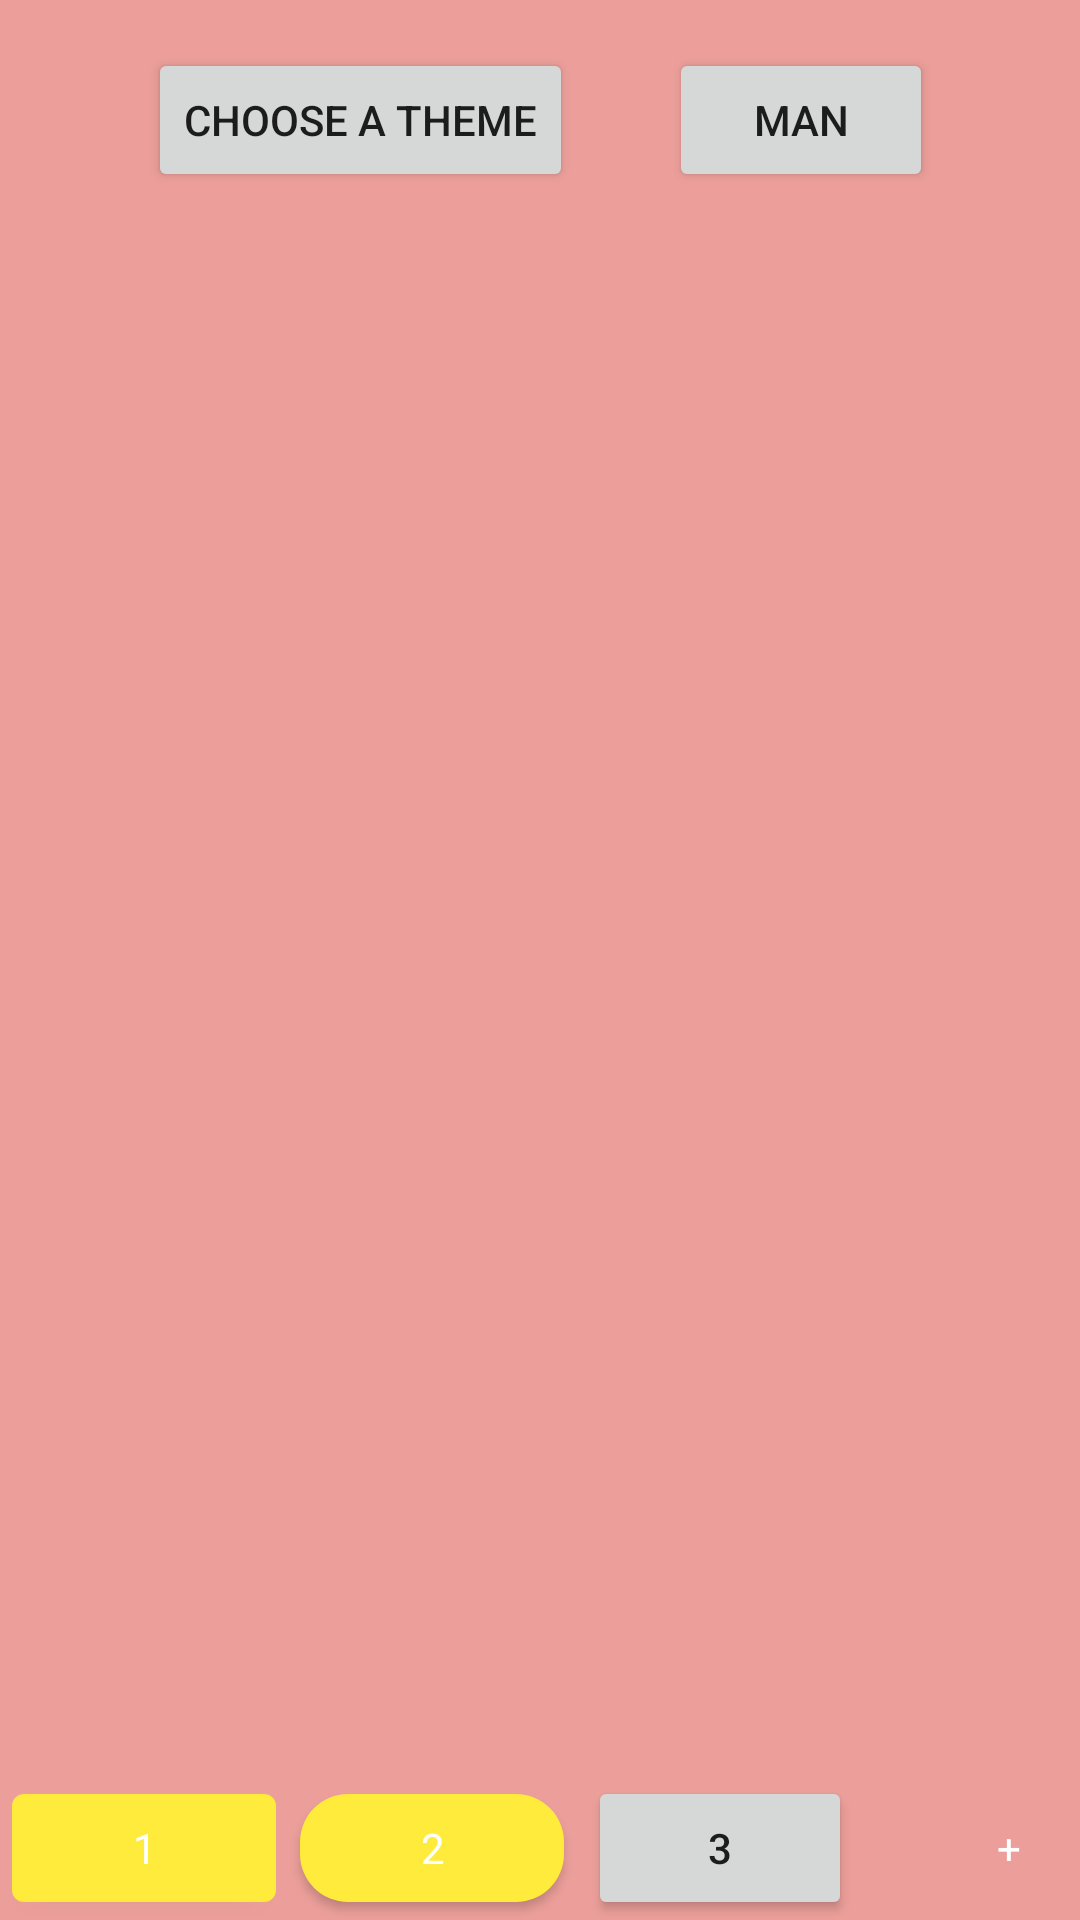

Android layout source for this screen:
<!-- AndroidManifest.xml: application theme Theme.CalcJan27 -->
<!-- res/layout/activity_calculator.xml -->
<?xml version="1.0" encoding="utf-8"?>
<androidx.constraintlayout.widget.ConstraintLayout xmlns:android="http://schemas.android.com/apk/res/android"
    xmlns:tools="http://schemas.android.com/tools"
    android:layout_width="match_parent"
    android:layout_height="match_parent"
    android:background="@color/bg_color"
    xmlns:app="http://schemas.android.com/apk/res-auto"
    tools:context=".ui.calc.CalculatorActivity">

    <Button
        android:id="@+id/settings"
        android:layout_width="wrap_content"
        android:layout_height="wrap_content"
        android:layout_margin="@dimen/margin"
        android:text="@string/btn_settings"
        app:layout_constraintHorizontal_chainStyle="packed"
        app:layout_constraintTop_toTopOf="parent"
        app:layout_constraintEnd_toStartOf="@id/open_manual"
        app:layout_constraintStart_toStartOf="parent" />

    <Button
        android:id="@+id/open_manual"
        android:layout_width="wrap_content"
        android:layout_height="wrap_content"
        android:layout_margin="@dimen/margin"
        android:text="@string/btn_man"
        app:layout_constraintTop_toTopOf="parent"
        app:layout_constraintEnd_toEndOf="parent"
        app:layout_constraintStart_toEndOf="@id/settings" />

    <TextView
        android:id="@+id/result"
        android:layout_width="0dp"
        android:layout_height="wrap_content"
        android:gravity="end"
        android:textSize="@dimen/result_text_size"
        android:textAppearance="@style/TextAppearance.MaterialComponents.Headline1"
        app:layout_constraintStart_toStartOf="@id/keyboard"
        app:layout_constraintEnd_toEndOf="@id/keyboard"
        app:layout_constraintBottom_toTopOf="@id/keyboard"
        tools:text="500" />

    <GridLayout
        android:id="@+id/keyboard"
        android:layout_width="wrap_content"
        android:layout_height="wrap_content"
        android:layout_gravity="center_horizontal|bottom"
        android:columnCount="@integer/column_count"
        app:layout_constraintBottom_toBottomOf="parent"
        app:layout_constraintStart_toStartOf="parent"
        app:layout_constraintEnd_toEndOf="parent">

        <include layout="@layout/keyboard" />


    </GridLayout>

</androidx.constraintlayout.widget.ConstraintLayout>
<!-- res/layout/keyboard.xml (included above) -->
<?xml version="1.0" encoding="utf-8"?>
<merge xmlns:android="http://schemas.android.com/apk/res/android"
    xmlns:tools="http://schemas.android.com/tools"
    xmlns:app="http://schemas.android.com/apk/res-auto"
    tools:showIn="@layout/activity_calculator">

    <com.google.android.material.button.MaterialButton
        android:id="@+id/key_1"
        android:layout_width="wrap_content"
        android:layout_height="wrap_content"
        android:text="@string/key_1"
        android:layout_marginStart="@dimen/small_margin"
        android:layout_marginEnd="@dimen/small_margin" />

    <com.google.android.material.button.MaterialButton
        android:id="@+id/key_2"
        android:layout_width="wrap_content"
        android:layout_height="wrap_content"
        android:text="@string/key_2"
        android:layout_marginStart="@dimen/small_margin"
        android:layout_marginEnd="@dimen/small_margin"
        app:cornerRadius="@dimen/corner_radius" />

    <Button
        android:id="@+id/key_3"
        android:layout_width="wrap_content"
        android:layout_height="wrap_content"
        android:text="@string/key_3"
        android:layout_marginStart="@dimen/small_margin"
        android:layout_marginEnd="@dimen/small_margin" />

    <Button
        android:id="@+id/key_add"
        android:layout_width="wrap_content"
        android:layout_height="wrap_content"
        android:text="@string/key_add"
        style="@style/CalcButton.Action" />

    <Button
        android:id="@+id/key_4"
        android:layout_width="wrap_content"
        android:layout_height="wrap_content"
        android:text="@string/key_4"
        android:layout_marginStart="@dimen/small_margin"
        android:layout_marginEnd="@dimen/small_margin" />

    <Button
        android:id="@+id/key_5"
        android:layout_width="wrap_content"
        android:layout_height="wrap_content"
        android:text="@string/key_5"
        android:layout_marginStart="@dimen/small_margin"
        android:layout_marginEnd="@dimen/small_margin" />

    <Button
        android:id="@+id/key_6"
        android:layout_width="wrap_content"
        android:layout_height="wrap_content"
        android:text="@string/key_6"
        android:layout_marginStart="@dimen/small_margin"
        android:layout_marginEnd="@dimen/small_margin" />

    <Button
        android:id="@+id/key_sub"
        android:layout_width="wrap_content"
        android:layout_height="wrap_content"
        android:text="@string/key_sub"
        style="@style/CalcButton.Action" />

    <Button
        android:id="@+id/key_7"
        android:layout_width="wrap_content"
        android:layout_height="wrap_content"
        android:text="@string/key_7"
        android:layout_marginStart="@dimen/small_margin"
        android:layout_marginEnd="@dimen/small_margin" />

    <Button
        android:id="@+id/key_8"
        android:layout_width="wrap_content"
        android:layout_height="wrap_content"
        android:text="@string/key_8"
        android:layout_marginStart="@dimen/small_margin"
        android:layout_marginEnd="@dimen/small_margin" />

    <Button
        android:id="@+id/key_9"
        android:layout_width="wrap_content"
        android:layout_height="wrap_content"
        android:text="@string/key_9"
        android:layout_marginStart="@dimen/small_margin"
        android:layout_marginEnd="@dimen/small_margin" />

    <Button
        android:id="@+id/key_mult"
        android:layout_width="wrap_content"
        android:layout_height="wrap_content"
        android:text="@string/key_mult"
        style="@style/CalcButton.Action" />

    <Button
        android:id="@+id/key_0"
        android:layout_width="wrap_content"
        android:layout_height="wrap_content"
        android:text="@string/key_0"
        android:layout_columnSpan="2"
        android:layout_gravity="fill"
        android:layout_marginStart="@dimen/small_margin"
        android:layout_marginEnd="@dimen/small_margin" />

    <Button
        android:id="@+id/key_dot"
        android:layout_width="wrap_content"
        android:layout_height="wrap_content"
        android:text="@string/key_dot"
        android:layout_marginStart="@dimen/small_margin"
        android:layout_marginEnd="@dimen/small_margin" />

    <Button
        android:id="@+id/key_div"
        android:layout_width="wrap_content"
        android:layout_height="wrap_content"
        android:text="@string/key_div"
        style="@style/CalcButton.Action" />


</merge>
<!-- resources referenced by this layout -->
<resources>
  <color name="bg_color">#EC9F9A</color>
  <dimen name="corner_radius">16dp</dimen>
  <dimen name="margin">16dp</dimen>
  <dimen name="result_text_size">48sp</dimen>
  <dimen name="small_margin">4dp</dimen>
  <string name="btn_man">Man</string>
  <string name="btn_settings">Choose a Theme</string>
  <string name="key_0">0</string>
  <string name="key_1">1</string>
  <string name="key_2">2</string>
  <string name="key_3">3</string>
  <string name="key_4">4</string>
  <string name="key_5">5</string>
  <string name="key_6">6</string>
  <string name="key_7">7</string>
  <string name="key_8">8</string>
  <string name="key_9">9</string>
  <string name="key_add">+</string>
  <string name="key_div">/</string>
  <string name="key_dot">.</string>
  <string name="key_mult">*</string>
  <string name="key_sub">-</string>
  <style name="CalcButton.Action">
          <item name="backgroundTint">@color/btn_action_background</item>
      </style>
  <style name="Theme.CalcJan27" parent="Theme.MaterialComponents.DayNight.DarkActionBar">
          
          <item name="colorPrimary">@color/teal_700</item>
          <item name="colorPrimaryVariant">@color/purple_700</item>
          <item name="colorOnPrimary">@color/white</item>
          
          <item name="colorSecondary">@color/teal_200</item>
          <item name="colorSecondaryVariant">@color/teal_700</item>
          <item name="colorOnSecondary">@color/black</item>
          
          <item name="android:statusBarColor" tools:targetApi="l">@color/black</item>
          
  
          <item name="materialButtonStyle">@style/CalcButton</item>
      </style>
  <color name="btn_action_background">#FF9800</color>
  <color name="teal_700">#FF018786</color>
  <color name="purple_700">#FF3700B3</color>
  <color name="white">#FFFFFFFF</color>
  <color name="teal_200">#FF03DAC5</color>
  <color name="black">#FF000000</color>
  <style name="CalcButton" parent="Widget.MaterialComponents.Button">
          <item name="android:layout_marginStart">@dimen/small_margin</item>
          <item name="android:layout_marginEnd">@dimen/small_margin</item>
          <item name="backgroundTint">@color/btn_background</item>
          <item name="fontFamily">@font/bullpen_font</item>
      </style>
  <color name="btn_background">#FFEB3B</color>
</resources>
